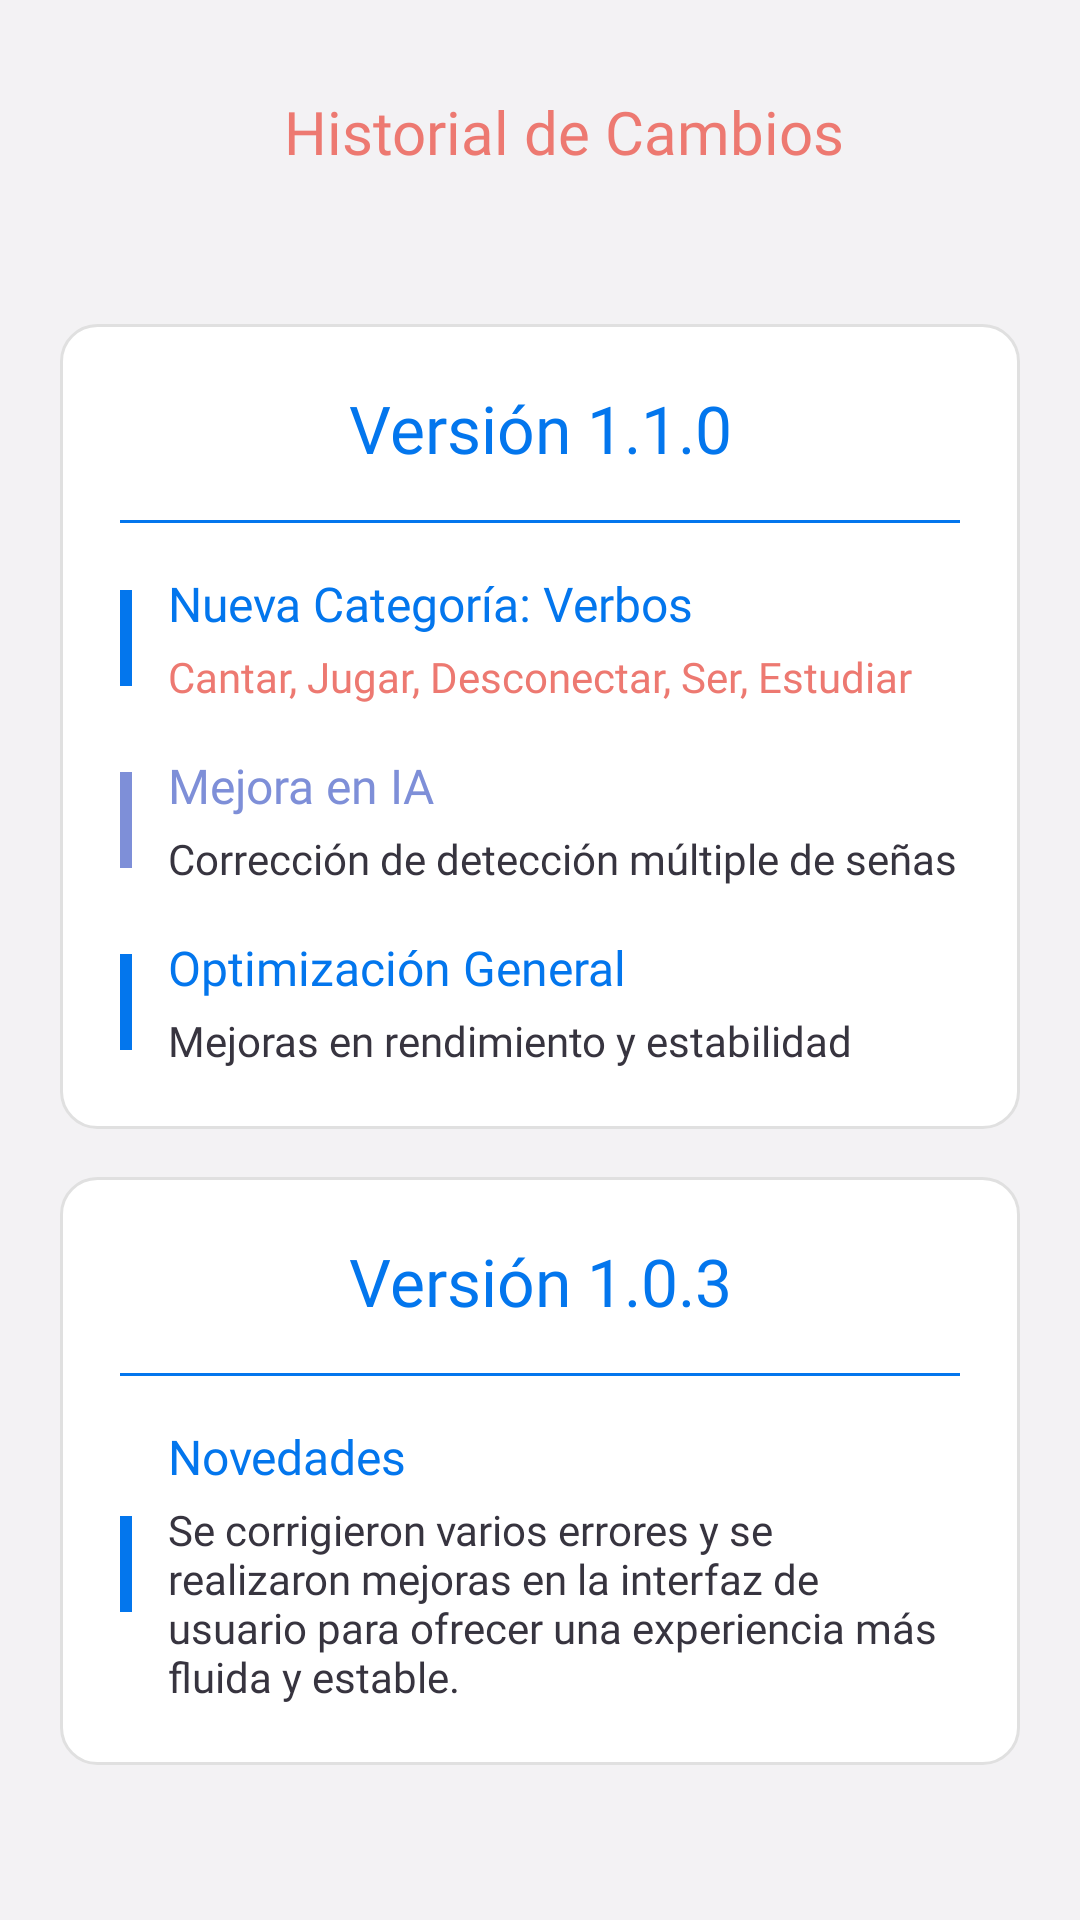

The Android layout XML behind this screen, and the referenced resources:
<!-- AndroidManifest.xml: application theme Theme.ManosQueHablan -->
<!-- res/layout/dialog_changelog.xml -->
<?xml version="1.0" encoding="utf-8"?>
<LinearLayout xmlns:android="http://schemas.android.com/apk/res/android"
    xmlns:app="http://schemas.android.com/apk/res-auto"
    android:layout_width="match_parent"
    android:layout_height="match_parent"
    android:orientation="vertical"
    android:background="@color/background">

    
    <LinearLayout
        android:layout_width="match_parent"
        android:layout_height="wrap_content"
        android:orientation="horizontal"
        android:gravity="center_vertical"
        android:padding="20dp">

        <ImageView
            android:id="@+id/btnCerrarChangeLog"
            android:layout_width="48dp"
            android:layout_height="48dp"
            android:src="@drawable/ic_arrow_back"
            android:background="?attr/selectableItemBackgroundBorderless"
            android:clickable="true"
            android:focusable="true"
            android:contentDescription="Cerrar"
            android:padding="8dp"
            app:tint="@color/texto_principal" />

        <TextView
            android:layout_width="0dp"
            android:layout_height="wrap_content"
            android:layout_weight="1"
            android:text="Historial de Cambios"
            android:textSize="20sp"
            android:textColor="@color/rojo"
            android:fontFamily="@font/poppins_bold"
            android:gravity="center"
            android:layout_marginStart="16dp"
            android:layout_marginEnd="48dp" />
    </LinearLayout>

    
    <ScrollView
        android:layout_width="match_parent"
        android:layout_height="0dp"
        android:layout_weight="1"
        android:padding="20dp">

        <LinearLayout
            android:layout_width="match_parent"
            android:layout_height="wrap_content"
            android:orientation="vertical">

            
            <LinearLayout
                android:layout_width="match_parent"
                android:layout_height="wrap_content"
                android:layout_marginBottom="16dp"
                android:background="@drawable/card_background"
                android:orientation="vertical"
                android:padding="20dp">

                <TextView
                    android:id="@+id/txtVersion110"
                    android:layout_width="match_parent"
                    android:layout_height="wrap_content"
                    android:layout_marginBottom="16dp"
                    android:fontFamily="@font/poppins_bold"
                    android:gravity="center"
                    android:text="Versión 1.1.0"
                    android:textColor="@color/primary_color"
                    android:textSize="22sp" />

                <View
                    android:layout_width="match_parent"
                    android:layout_height="1dp"
                    android:layout_marginBottom="16dp"
                    android:background="@color/celeste" />

                
                <LinearLayout
                    android:layout_width="match_parent"
                    android:layout_height="wrap_content"
                    android:layout_marginBottom="16dp"
                    android:gravity="center_vertical"
                    android:orientation="horizontal">

                    <View
                        android:layout_width="4dp"
                        android:layout_height="32dp"
                        android:layout_marginEnd="12dp"
                        android:background="@color/celeste" />

                    <LinearLayout
                        android:layout_width="0dp"
                        android:layout_height="wrap_content"
                        android:layout_weight="1"
                        android:orientation="vertical">

                        <TextView
                            android:layout_width="match_parent"
                            android:layout_height="wrap_content"
                            android:layout_marginBottom="4dp"
                            android:fontFamily="@font/poppins_semibold"
                            android:text="Nueva Categoría: Verbos"
                            android:textColor="@color/primary_color"
                            android:textSize="16sp" />

                        <TextView
                            android:layout_width="match_parent"
                            android:layout_height="wrap_content"
                            android:fontFamily="@font/poppins_regular"
                            android:text="Cantar, Jugar, Desconectar, Ser, Estudiar"
                            android:textColor="@color/accent_color"
                            android:textSize="14sp" />
                    </LinearLayout>
                </LinearLayout>

                
                <LinearLayout
                    android:layout_width="match_parent"
                    android:layout_height="wrap_content"
                    android:layout_marginBottom="16dp"
                    android:gravity="center_vertical"
                    android:orientation="horizontal">

                    <View
                        android:layout_width="4dp"
                        android:layout_height="32dp"
                        android:layout_marginEnd="12dp"
                        android:background="@color/violeta" />

                    <LinearLayout
                        android:layout_width="0dp"
                        android:layout_height="wrap_content"
                        android:layout_weight="1"
                        android:orientation="vertical">

                        <TextView
                            android:layout_width="match_parent"
                            android:layout_height="wrap_content"
                            android:layout_marginBottom="4dp"
                            android:fontFamily="@font/poppins_semibold"
                            android:text="Mejora en IA"
                            android:textColor="@color/violeta"
                            android:textSize="16sp" />

                        <TextView
                            android:layout_width="match_parent"
                            android:layout_height="wrap_content"
                            android:fontFamily="@font/poppins_regular"
                            android:text="Corrección de detección múltiple de señas"
                            android:textColor="@color/texto_secundario"
                            android:textSize="14sp" />
                    </LinearLayout>
                </LinearLayout>

                
                <LinearLayout
                    android:layout_width="match_parent"
                    android:layout_height="wrap_content"
                    android:gravity="center_vertical"
                    android:orientation="horizontal">

                    <View
                        android:layout_width="4dp"
                        android:layout_height="32dp"
                        android:layout_marginEnd="12dp"
                        android:background="@color/primary_color" />

                    <LinearLayout
                        android:layout_width="0dp"
                        android:layout_height="wrap_content"
                        android:layout_weight="1"
                        android:orientation="vertical">

                        <TextView
                            android:layout_width="match_parent"
                            android:layout_height="wrap_content"
                            android:layout_marginBottom="4dp"
                            android:fontFamily="@font/poppins_semibold"
                            android:text="Optimización General"
                            android:textColor="@color/primary_color"
                            android:textSize="16sp" />

                        <TextView
                            android:layout_width="match_parent"
                            android:layout_height="wrap_content"
                            android:fontFamily="@font/poppins_regular"
                            android:text="Mejoras en rendimiento y estabilidad"
                            android:textColor="@color/texto_secundario"
                            android:textSize="14sp" />
                    </LinearLayout>
                </LinearLayout>
            </LinearLayout>

            
            <LinearLayout
                android:layout_width="match_parent"
                android:layout_height="wrap_content"
                android:layout_marginBottom="16dp"
                android:background="@drawable/card_background"
                android:orientation="vertical"
                android:padding="20dp">

                <TextView
                    android:id="@+id/txtVersion103"
                    android:layout_width="match_parent"
                    android:layout_height="wrap_content"
                    android:layout_marginBottom="16dp"
                    android:fontFamily="@font/poppins_bold"
                    android:gravity="center"
                    android:text="Versión 1.0.3"
                    android:textColor="@color/primary_color"
                    android:textSize="22sp" />

                <View
                    android:layout_width="match_parent"
                    android:layout_height="1dp"
                    android:layout_marginBottom="16dp"
                    android:background="@color/celeste" />

                <LinearLayout
                    android:layout_width="match_parent"
                    android:layout_height="wrap_content"
                    android:gravity="center_vertical"
                    android:orientation="horizontal">

                    <View
                        android:layout_width="4dp"
                        android:layout_height="32dp"
                        android:layout_marginEnd="12dp"
                        android:background="@color/celeste" />

                    <LinearLayout
                        android:layout_width="0dp"
                        android:layout_height="wrap_content"
                        android:layout_weight="1"
                        android:orientation="vertical">

                        <TextView
                            android:layout_width="match_parent"
                            android:layout_height="wrap_content"
                            android:layout_marginBottom="4dp"
                            android:fontFamily="@font/poppins_semibold"
                            android:text="Novedades"
                            android:textColor="@color/primary_color"
                            android:textSize="16sp" />

                        <TextView
                            android:layout_width="match_parent"
                            android:layout_height="wrap_content"
                            android:fontFamily="@font/poppins_regular"
                            android:text="Se corrigieron varios errores y se realizaron mejoras en la interfaz de usuario para ofrecer una experiencia más fluida y estable."
                            android:textColor="@color/texto_secundario"
                            android:textSize="14sp" />
                    </LinearLayout>
                </LinearLayout>
            </LinearLayout>

        </LinearLayout>
    </ScrollView>

</LinearLayout>
<!-- resources referenced by this layout -->
<resources>
  <color name="accent_color">#ed7971</color>
  <color name="background">#F3F2F4</color>
  <color name="celeste">#0376ED</color>
  <color name="primary_color">#0376ED</color>
  <color name="rojo">#ed7971</color>
  <color name="texto_principal">#153650</color>
  <color name="texto_secundario">#37343F</color>
  <color name="violeta">#7e8fd8</color>
  <!-- drawable card_background (drawable) -->
  <?xml version="1.0" encoding="utf-8"?>
  <shape xmlns:android="http://schemas.android.com/apk/res/android"
      android:shape="rectangle">
      <solid android:color="#FFFFFF" />
      <corners android:radius="12dp" />
      <stroke 
          android:width="1dp"
          android:color="#E0E0E0" />
  </shape>
  <style name="Theme.ManosQueHablan" parent="Theme.MaterialComponents.DayNight.NoActionBar">
          
          <item name="colorPrimary">@color/celeste</item>
          <item name="colorPrimaryVariant">@color/violeta</item>
          <item name="colorOnPrimary">@color/white</item>
  
          <item name="colorSecondary">@color/rojo</item>
          <item name="colorOnSecondary">@color/white</item>
  
          
          <item name="android:colorBackground">@color/background</item>
  
          
          <item name="colorOnBackground">@color/texto_videos</item>
          <item name="colorSurface">@color/white</item>
          <item name="colorOnSurface">@color/texto_videos</item>
  
          
          <item name="android:textColorPrimary">@color/texto_videos</item>
      </style>
  <color name="white">#FFFFFFFF</color>
  <color name="texto_videos">#37343F</color>
</resources>
